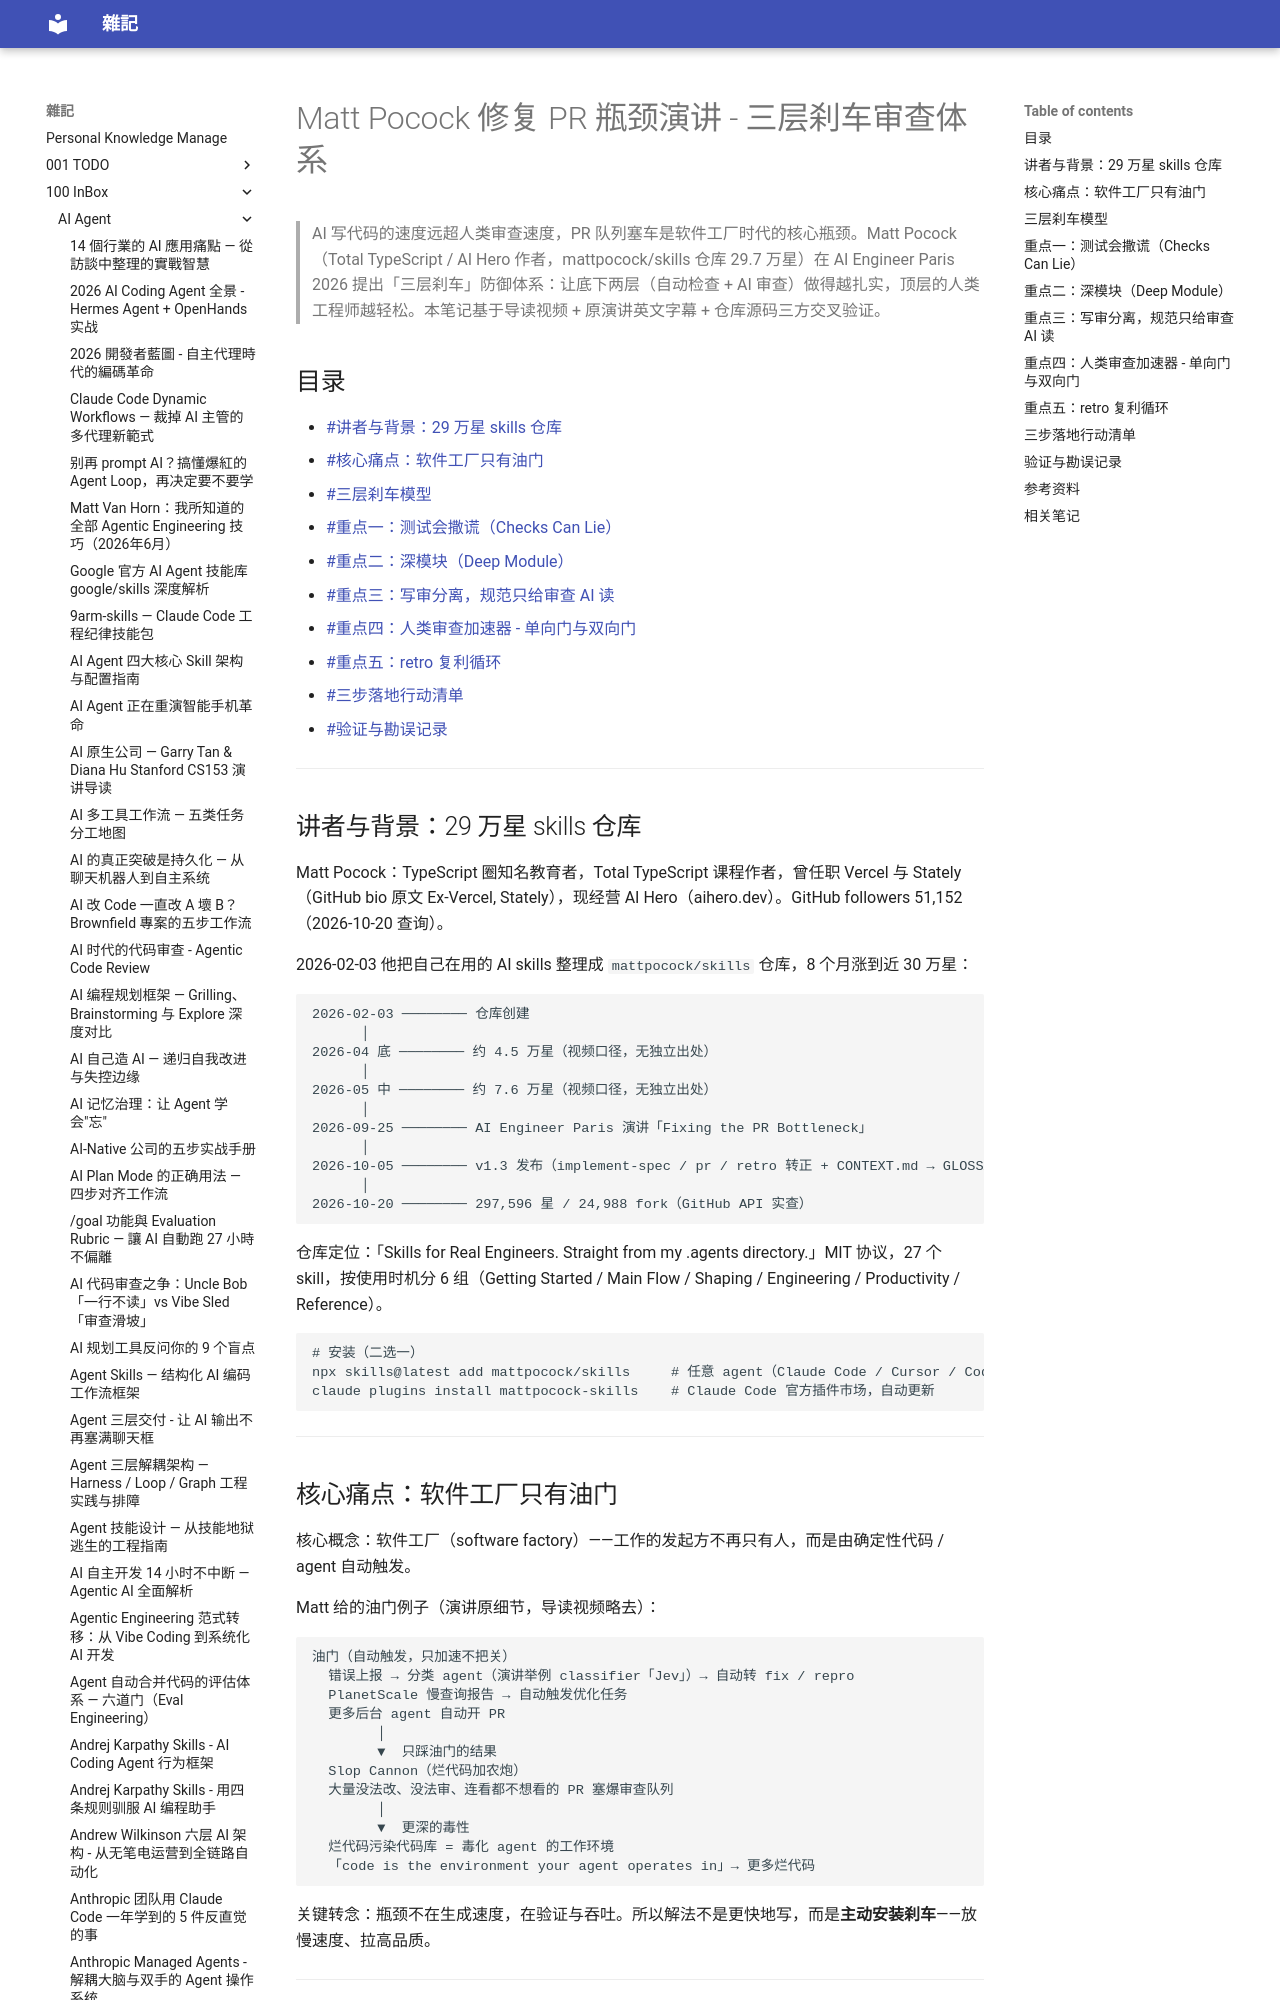

repository: yudady/yudady.github.io · page: 100-InBox/AI-Agent/Matt Pocock 修复 PR 瓶颈演讲 - 三层刹车审查体系/index.html · generator: mkdocs

---
title: Matt Pocock 修复 PR 瓶颈演讲 - 三层刹车审查体系
aliases: ["Fixing the PR Bottleneck", "Matt Pocock AI Engineer Paris 演讲重点", "Slop Cannon 防御指南"]
tags:
  - ai-coding
  - code-review
  - mattpocock-skills
  - status/active
  - type/doc
source:
  - "https://www.youtube.com/watch?v=xPEr7P45rK0"
  - "https://www.youtube.com/watch?v=LlgiOCmFG_w"
  - "https://aihero.dev/skills"
  - "https://github.com/mattpocock/skills"
author: Matt Pocock（原演讲）/ MUKI WU 哈啰沐奇（导读视频）
created: 2026-10-20
updated: 2026-10-20
description: Matt Pocock 在 AI Engineer Paris 2026 的 Fixing the PR Bottleneck 演讲导读：软件工厂时代用自动检查、AI 审查、人工审查三层刹车防御 Slop Cannon，深模块防作弊测试、规范写审分离、单双向门分级与 retro 复利循环
level: intermediate
stars: 5
note: 导读视频性质——MUKI 影片是 Matt Pocock 原演讲（AI Engineer Paris 2026）的中文摘要；本笔记以原演讲英文字幕与 mattpocock/skills 仓库源码交叉验证后撰写
---

# Matt Pocock 修复 PR 瓶颈演讲 - 三层刹车审查体系

> AI 写代码的速度远超人类审查速度，PR 队列塞车是软件工厂时代的核心瓶颈。Matt Pocock（Total TypeScript / AI Hero 作者，mattpocock/skills 仓库 29.7 万星）在 AI Engineer Paris 2026 提出「三层刹车」防御体系：让底下两层（自动检查 + AI 审查）做得越扎实，顶层的人类工程师越轻松。本笔记基于导读视频 + 原演讲英文字幕 + 仓库源码三方交叉验证。

## 目录

- [[#讲者与背景：29 万星 skills 仓库]]
- [[#核心痛点：软件工厂只有油门]]
- [[#三层刹车模型]]
- [[#重点一：测试会撒谎（Checks Can Lie）]]
- [[#重点二：深模块（Deep Module）]]
- [[#重点三：写审分离，规范只给审查 AI 读]]
- [[#重点四：人类审查加速器 - 单向门与双向门]]
- [[#重点五：retro 复利循环]]
- [[#三步落地行动清单]]
- [[#验证与勘误记录]]

---

## 讲者与背景：29 万星 skills 仓库

Matt Pocock：TypeScript 圈知名教育者，Total TypeScript 课程作者，曾任职 Vercel 与 Stately（GitHub bio 原文 Ex-Vercel, Stately），现经营 AI Hero（aihero.dev）。GitHub followers 51,152（2026-10-20 查询）。

2026-02-03 他把自己在用的 AI skills 整理成 `mattpocock/skills` 仓库，8 个月涨到近 30 万星：

```
2026-02-03 ──────── 仓库创建
      │
2026-04 底 ──────── 约 4.5 万星（视频口径，无独立出处）
      │
2026-05 中 ──────── 约 7.6 万星（视频口径，无独立出处）
      │
2026-09-25 ──────── AI Engineer Paris 演讲「Fixing the PR Bottleneck」
      │
2026-10-05 ──────── v1.3 发布（implement-spec / pr / retro 转正 + CONTEXT.md → GLOSSARY.md）
      │
2026-10-20 ──────── 297,596 星 / 24,988 fork（GitHub API 实查）
```

仓库定位：「Skills for Real Engineers. Straight from my .agents directory.」MIT 协议，27 个 skill，按使用时机分 6 组（Getting Started / Main Flow / Shaping / Engineering / Productivity / Reference）。

```bash
# 安装（二选一）
npx skills@latest add mattpocock/skills     # 任意 agent（Claude Code / Cursor / Codex / Copilot）
claude plugins install mattpocock-skills    # Claude Code 官方插件市场，自动更新
```

---
